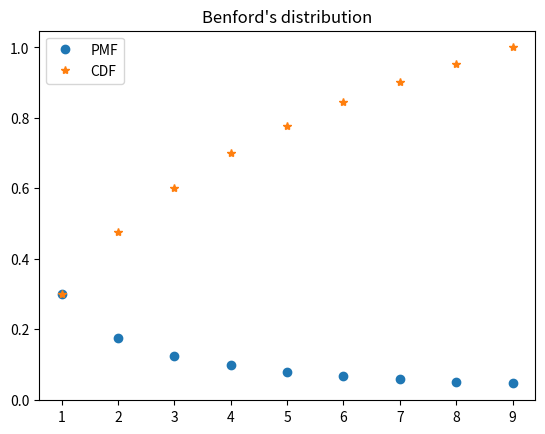

Source code (Python):
import matplotlib.pyplot as plt
import numpy as np

def odd_card_probability(n):
    possible_odds = n//2
    if n%2 == 1:
        possible_odds += 1
    return possible_odds/n

# Test the solution
try:
    assert abs(odd_card_probability(5) - 3/5) < 1e-12
    assert abs(odd_card_probability(240) - 1/2) < 1e-12
    print("Congratulations!")
except:
    print("Wrong answer, please check your code again.")

def probability_benford(d):
    return np.log10(1 + 1/d)

# Test the solution
try:
    assert abs(probability_benford(2) - 0.17609125905568124) < 1e-12
    print("Congratulations!")
except:
    print("Wrong answer, please check your code again.")

def test_probability_benford():
    return sum(probability_benford(d) for d in range(1, 10))

# Test the solution
try:
    assert abs(test_probability_benford() - 1.0) < 1e-12
    print("Congratulations!")
except:
    print("Wrong answer, please check your code again.")

fig, ax = plt.subplots()

benford_pmf = np.array([probability_benford(d) for d in range(1,10)])
benford_cdf = np.cumsum(benford_pmf)

ax.plot(range(1,10), benford_pmf, 'o', label="PMF")
ax.plot(range(1,10), benford_cdf, '*', label="CDF")
plt.title('Benford\'s distribution')
plt.legend()
plt.show()

F = np.array([
  [0.2, 0.15, 0.15],
  [0.1, 0.15, 0.05],
  [0.025, 0.025, 0.15]
])

def marginal_x(i):
    return F.sum(axis=1)[i]

def marginal_y(j):
    return F.sum(axis=0)[j]

# Test the solution
try:
    assert abs(marginal_x(0) - 0.5) < 1e-12
    assert abs(marginal_y(0) - 0.325) < 1e-12
    print("Congratulations!")
except:
    print("Wrong answer, please check your code again.")

def conditional_x_given_y(i, j): # Prob {X = i | Y = j}
    return F[i][j]/marginal_y(j)

def conditional_y_given_x(i, j): # Prob {Y = i | X = j}
    return F[j][i]/marginal_x(j)

# Test the solution
try:
    assert abs(conditional_x_given_y(0, 1) - 0.4615384615384615) < 1e-12
    assert abs(conditional_y_given_x(2, 0) - 0.3) < 1e-12
    print("Congratulations!")
except:
    print("Wrong answer, please check your code again.")